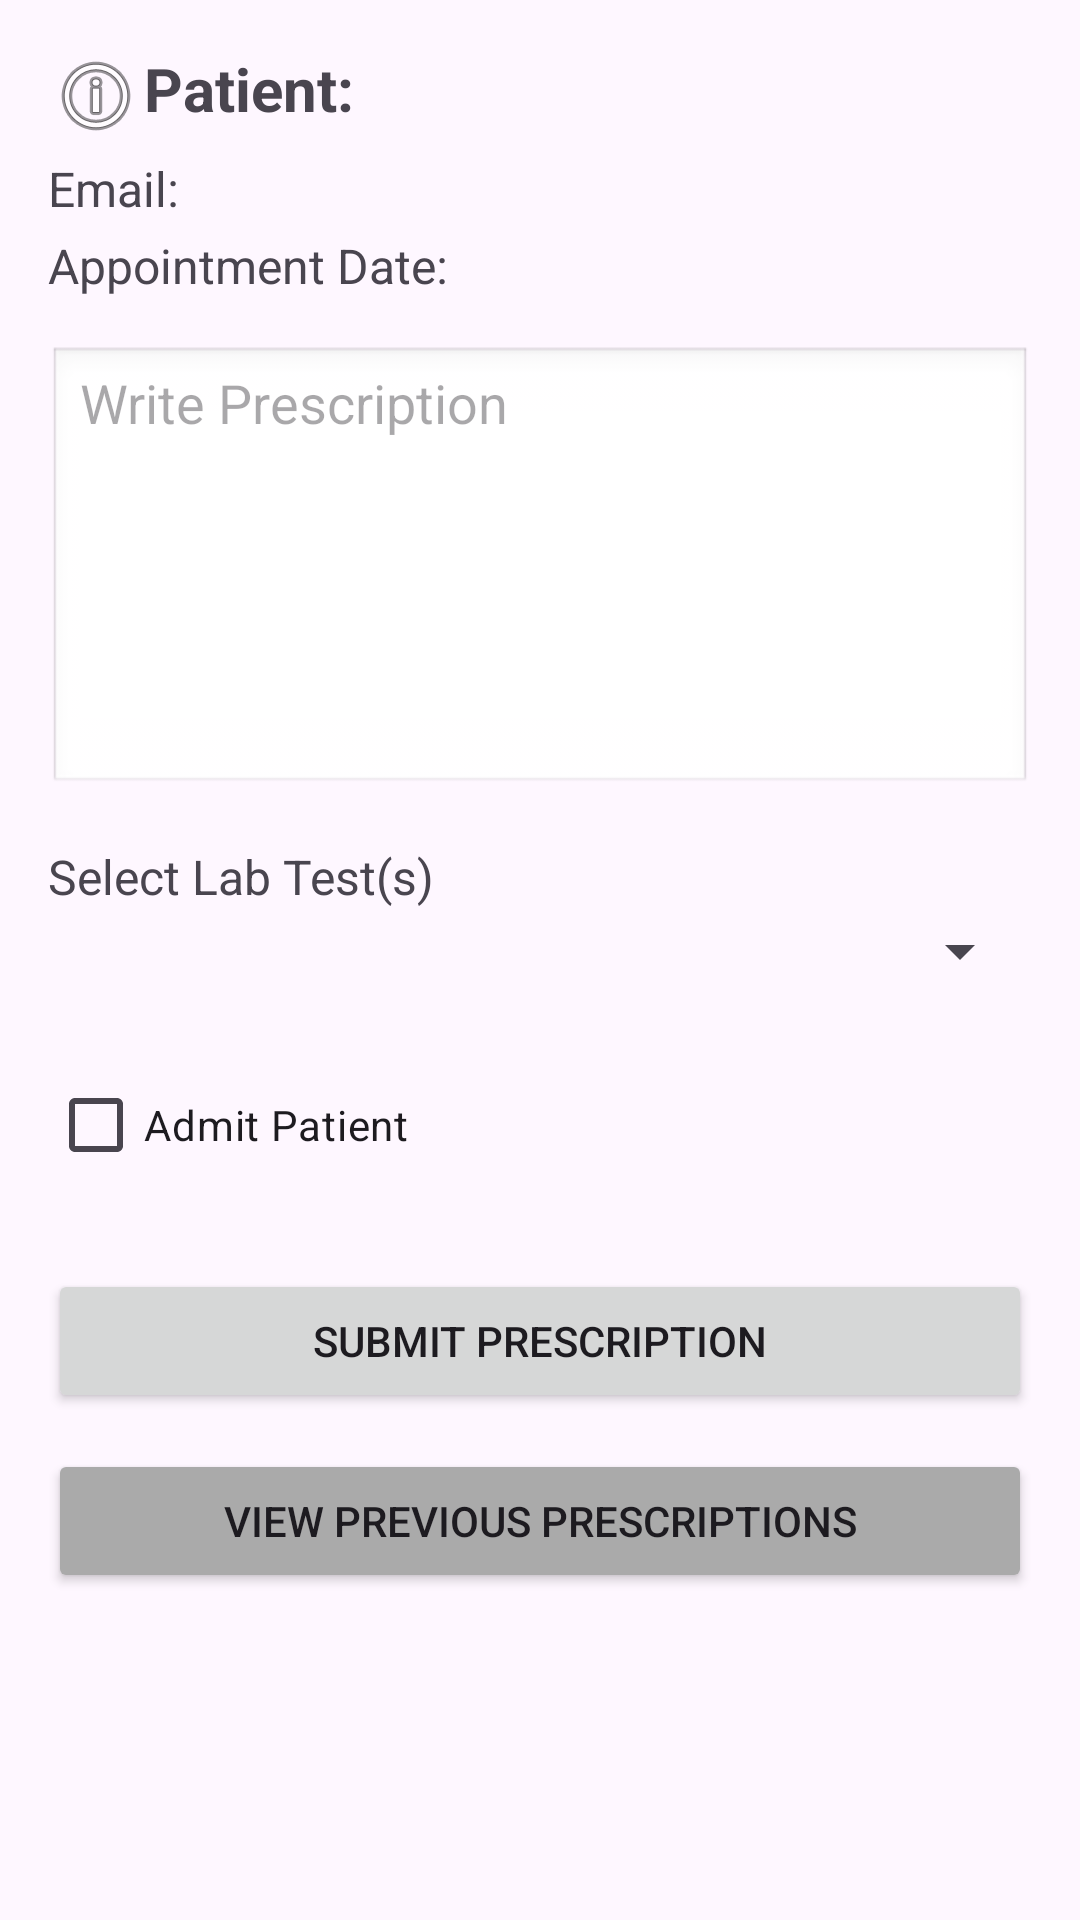

Layout XML and referenced resources for this Android screen:
<!-- AndroidManifest.xml: application theme Theme.SARSHMS -->
<!-- res/layout/activity_manage_patients.xml -->
<ScrollView xmlns:android="http://schemas.android.com/apk/res/android"
    android:layout_width="match_parent"
    android:layout_height="match_parent"
    android:padding="16dp">

    <LinearLayout
        android:layout_width="match_parent"
        android:layout_height="wrap_content"
        android:orientation="vertical">

        
        <TextView
            android:id="@+id/tv_patient_name"
            android:layout_width="match_parent"
            android:layout_height="wrap_content"
            android:text="Patient: "
            android:textStyle="bold"
            android:textSize="20sp"
            android:drawableStart="@android:drawable/ic_menu_info_details"
            android:paddingBottom="4dp" />

        <TextView
            android:id="@+id/tv_user_email"
            android:layout_width="match_parent"
            android:layout_height="wrap_content"
            android:text="Email: "
            android:textSize="16sp"
            android:paddingBottom="4dp" />

        <TextView
            android:id="@+id/tv_appointment_date"
            android:layout_width="match_parent"
            android:layout_height="wrap_content"
            android:text="Appointment Date: "
            android:textSize="16sp"
            android:paddingBottom="16dp" />

        
        <EditText
            android:id="@+id/et_prescription"
            android:layout_width="match_parent"
            android:layout_height="150dp"
            android:hint="Write Prescription"
            android:background="@android:drawable/edit_text"
            android:gravity="top"
            android:inputType="textMultiLine" />

        
        <TextView
            android:layout_width="match_parent"
            android:layout_height="wrap_content"
            android:text="Select Lab Test(s)"
            android:textSize="16sp"
            android:layout_marginTop="16dp" />

        <Spinner
            android:id="@+id/spinner_lab_tests"
            android:layout_width="match_parent"
            android:layout_height="28dp" />

        <EditText
            android:id="@+id/et_custom_test"
            android:layout_width="match_parent"
            android:layout_height="wrap_content"
            android:hint="Enter custom test name"
            android:visibility="gone"
            android:layout_marginTop="10dp" />

        
        <CheckBox
            android:id="@+id/checkbox_admit"
            android:layout_width="wrap_content"
            android:layout_height="wrap_content"
            android:text="Admit Patient"
            android:layout_marginTop="20dp" />

        
        <Button
            android:id="@+id/btn_submit"
            android:layout_width="match_parent"
            android:layout_height="wrap_content"
            android:text="Submit Prescription"
            android:layout_marginTop="24dp" />

        <Button
            android:id="@+id/btn_view_previous"
            android:layout_width="match_parent"
            android:layout_height="wrap_content"
            android:text="View Previous Prescriptions"
            android:layout_marginTop="12dp"
            android:backgroundTint="@android:color/darker_gray" />

        
        <ProgressBar
            android:id="@+id/progress_bar"
            android:layout_width="wrap_content"
            android:layout_height="wrap_content"
            android:layout_gravity="center"
            android:visibility="gone"
            android:layout_marginTop="20dp" />
    </LinearLayout>
</ScrollView>
<!-- resources referenced by this layout -->
<resources>
  <style name="Theme.SARSHMS" parent="Base.Theme.SARSHMS" />
  <style name="Base.Theme.SARSHMS" parent="Theme.Material3.DayNight.NoActionBar">
          
          
      </style>
</resources>
